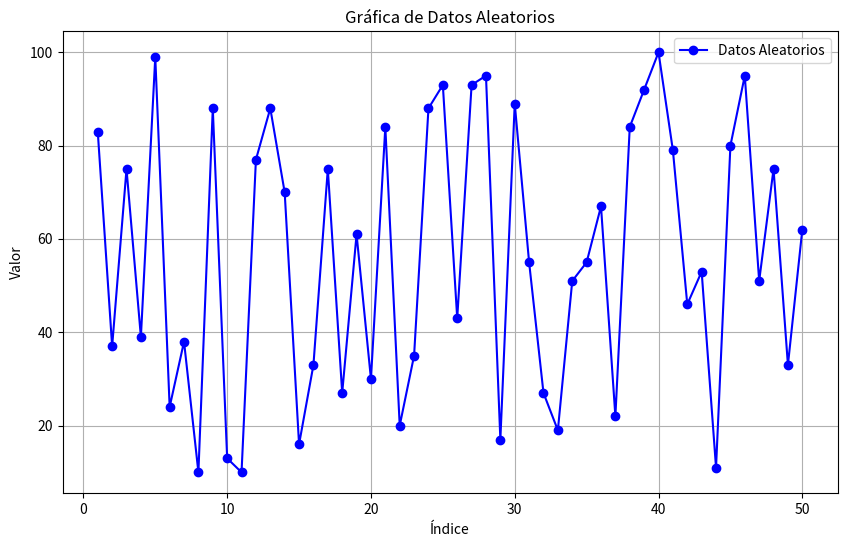

Reproduce this figure in Python.
import random
import matplotlib.pyplot as plt

# Paso 1: Generación de datos aleatorios
def generar_datos_aleatorios(n, minimo, maximo):
    """
    Genera una lista de n números aleatorios dentro del rango [minimo, maximo].
    
    Parámetros:
    - n: Número de datos a generar.
    - minimo: Valor mínimo del rango.
    - maximo: Valor máximo del rango.
    
    Retorna:
    - Una lista de números aleatorios.
    """
    return [random.randint(minimo, maximo) for _ in range(n)]

# Paso 2: Configuración de parámetros
num_datos = 50  # Número de datos a generar
rango_min = 10  # Valor mínimo del rango
rango_max = 100  # Valor máximo del rango

# Generar la lista de datos
datos_aleatorios = generar_datos_aleatorios(num_datos, rango_min, rango_max)

# Paso 3: Visualización de datos
def graficar_datos(datos):
    """
    Grafica los datos proporcionados en una gráfica de línea.
    
    Parámetros:
    - datos: Lista de datos a graficar.
    """
    indices = list(range(1, len(datos) + 1))  # Índices para el eje x
    plt.figure(figsize=(10, 6))
    plt.plot(indices, datos, marker='o', linestyle='-', color='b', label='Datos Aleatorios')
    plt.title('Gráfica de Datos Aleatorios')
    plt.xlabel('Índice')
    plt.ylabel('Valor')
    plt.grid(True)
    plt.legend()
    plt.show()

# Mostrar la lista de datos generada
print("Datos Aleatorios Generados:", datos_aleatorios)

# Graficar los datos
graficar_datos(datos_aleatorios)
